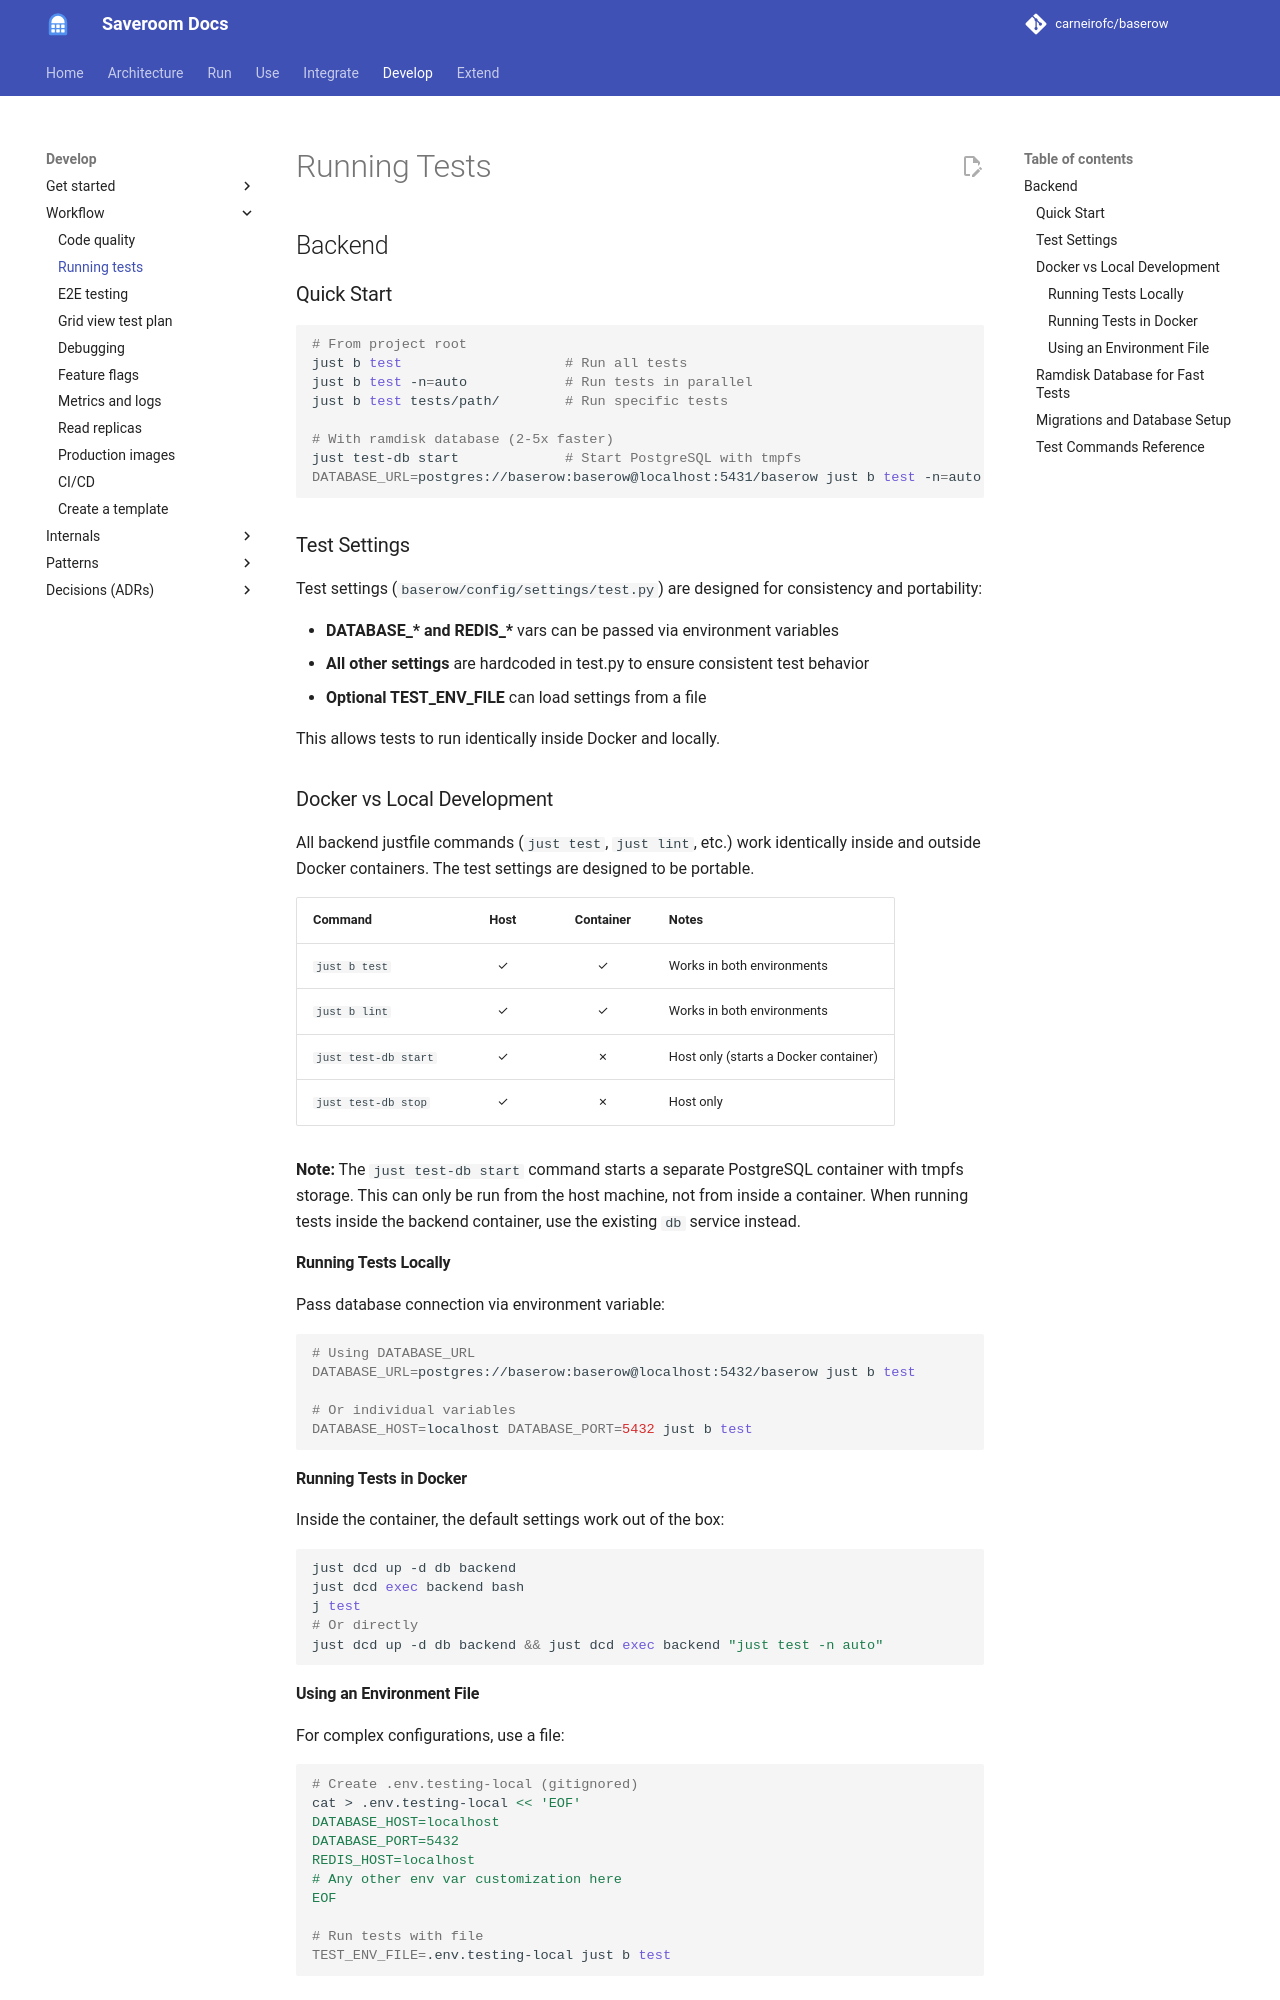

repository: carneirofc/baserow · page: development/running-tests/index.html · generator: mkdocs

# Running Tests

## Backend

### Quick Start

```bash
# From project root
just b test                    # Run all tests
just b test -n=auto            # Run tests in parallel
just b test tests/path/        # Run specific tests

# With ramdisk database (2-5x faster)
just test-db start             # Start PostgreSQL with tmpfs
DATABASE_URL=postgres://baserow:baserow@localhost:5431/baserow just b test -n=auto
```

### Test Settings

Test settings (`baserow/config/settings/test.py`) are designed for consistency and portability:

- **DATABASE_\* and REDIS_\*** vars can be passed via environment variables
- **All other settings** are hardcoded in test.py to ensure consistent test behavior
- **Optional TEST_ENV_FILE** can load settings from a file

This allows tests to run identically inside Docker and locally.

### Docker vs Local Development

All backend justfile commands (`just test`, `just lint`, etc.) work identically inside and outside Docker containers. The test settings are designed to be portable.

| Command | Host | Container | Notes |
|---------|:----:|:---------:|-------|
| `just b test` | ✓ | ✓ | Works in both environments |
| `just b lint` | ✓ | ✓ | Works in both environments |
| `just test-db start` | ✓ | ✗ | Host only (starts a Docker container) |
| `just test-db stop` | ✓ | ✗ | Host only |

**Note:** The `just test-db start` command starts a separate PostgreSQL container with tmpfs storage. This can only be run from the host machine, not from inside a container. When running tests inside the backend container, use the existing `db` service instead.

#### Running Tests Locally

Pass database connection via environment variable:

```bash
# Using DATABASE_URL
DATABASE_URL=postgres://baserow:baserow@localhost:5432/baserow just b test

# Or individual variables
DATABASE_HOST=localhost DATABASE_PORT=5432 just b test
```

#### Running Tests in Docker

Inside the container, the default settings work out of the box:

```bash
just dcd up -d db backend
just dcd exec backend bash
j test
# Or directly
just dcd up -d db backend && just dcd exec backend "just test -n auto"
```

#### Using an Environment File

For complex configurations, use a file:

```bash
# Create .env.testing-local (gitignored)
cat > .env.testing-local << 'EOF'
DATABASE_HOST=localhost
DATABASE_PORT=5432
REDIS_HOST=localhost
# Any other env var customization here
EOF

# Run tests with file
TEST_ENV_FILE=.env.testing-local just b test
```
